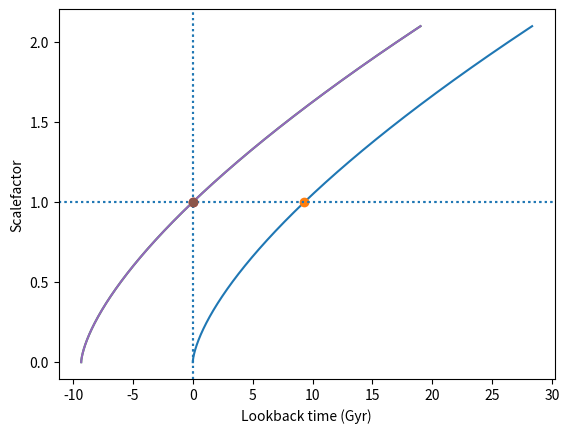

Recreate this plot in Python. (Note: this script raises an exception after producing the figure.)
# First let's set up our packages
import numpy as np
from matplotlib import pyplot as plt
from scipy import integrate

# And set some constants
c = 299792.458 # km/s (speed of light)

H0kmsmpc = 70.  # Hubble constant in km/s/Mpc
H0s = H0kmsmpc * 3.2408e-20 # H0 in inverse seconds is H0 in km/s/Mpc * (3.2408e-20 Mpc/km)
H0y = H0s * 3.154e7 * 1.e9 # H0 in inverse Giga years is H0 in inverse seconds * (3.154e7 seconds/year) * (1e9 years / Giga year)
print('Hubble time = ',1/H0y,'Gyr')

# Let's format that to a more appropriate number of significant figures.  
# The first % means put the variable here.  The .2f means make it a float with 2 decimal places.
print('Hubble time = %.2f Gyr'%(1/H0y))

# Write a function for the integrand, i.e. $1/\dot{a}$ (adot inverse)
# I'm going to keep the constant H_0 outside the integral and add it later.
def adotinv_flatmatter(a):
    return np.sqrt(a) 

# First note some weird python notation, if you say "x, y = 1, 2" it's the same as saying "x=1" and "y=2".

# Now integrate that equation from scalefactor 0 to 1 (as an example) which will give the age of the universe today (because we define a so that a=1 today):
age_Hubble, uncert = integrate.quad(adotinv_flatmatter,0,1) 
# This returns age in Hubble times, and the uncertainty in the numerical integral

# Convert that to billions of years
age_Gyr = age_Hubble/H0y # Age in Gyr

print('Age of the universe in Hubble times = %.3f which is %.2f Gyr'%(age_Hubble,age_Gyr))
print('Does this match the analytic prediction of 2/3 Hubble times?  Yes!')
print('')
print('Uncertainty on the numerical integral is ', uncert, 'so should be negligible.') # It's good to check this to check that the integral has succeeded.

# Note, to get just the age without the uncertainty you can use [0] to get the first element that's returned,
# and then you can also divide by H0y immediately to get the age in one step
age_Gyr_easier = integrate.quad(adotinv_flatmatter,0,1)[0] / H0y 

print('Just checking that the one-step age calculation (%.2f Gyr) matches the two step one (%.2f Gyr).'%(age_Gyr_easier,age_Gyr))

age_half_Gyr = integrate.quad(adotinv_flatmatter,0,0.5)[0] / H0y 
age_double_Gyr = integrate.quad(adotinv_flatmatter,0,2)[0] / H0y 
print(age_half_Gyr)
print(age_double_Gyr)

#Scalefactor vs time
# Start by making an array of scalefactors
astart = 0.0
astop = 2.1
astep = 0.001 # Make this finer to make the plot smoother
a_arr = np.arange(astart,astop,astep)
print('a_arr=',a_arr)

# First set up an array of times (initially all set to zero) into which we'll put our calculated times
t_Gyr = np.zeros(len(a_arr))  # len(a_arr) gives the length of the a_arr 

# Make a loop and do that integral for every final value of a (starting at a=0 every time)
for i,a_end in enumerate(a_arr): # enumerate adds an index to each value
    t_Hubble,uncert = integrate.quad(adotinv_flatmatter,0,a_end)
    t_Gyr[i] = t_Hubble/H0y

# It's good practise to compare it to the analytic calculation when available
t_analytic_Gyr = 'Add the analytic equation from above here (and uncomment the plotting line for it below)'
    
plt.plot(t_Gyr,a_arr)
plt.plot(age_Gyr, 1.0,'o') # Put a dot at the current time
#plt.plot(t_analytic_Gyr, a_arr,':',color='red')
plt.xlabel('Time (Gyr)')
plt.ylabel('Scalefactor')
plt.show()

astart = 0.0
astop = 2.1
astep = 0.001
a_arr = np.arange(astart,astop,astep)
t_lookback_Gyr = np.zeros(len(a_arr))
for i,a_end in enumerate(a_arr): # enumerate adds an index to each value
    t_lookback_Hubble,uncert = integrate.quad(adotinv_flatmatter,1,a_end)
    t_lookback_Gyr[i] = t_lookback_Hubble/H0y

# Uncomment the commands below to plot your result
plt.plot(t_lookback_Gyr,a_arr) 
plt.axvline(x=0,linestyle=':') # Plot some crosshairs 
plt.axhline(y=1,linestyle=':')
plt.plot(0.0, 1.0,'o') # Put a dot at the current time
plt.xlabel('Lookback time (Gyr)')
plt.ylabel('Scalefactor')
plt.show()

# First calculate the index corresponding to a=1.0.  (Find when |a-1.0| is minimum.  You could also do this by just redoing the integral from 0<a<1, but the way I've set it up above we know we have an a=1 in the array, so we can just find what we've already calculated.)
index_today = np.argmin(np.abs(a_arr - 1.0))

# Then find the time corresponding to that index  (note you do NOT have to do the integral again)
age_today = t_Gyr.item(index_today)

t2_lookback_Gyr = t_Gyr-age_today

# Uncomment the commands below to plot your result
plt.plot(t2_lookback_Gyr,a_arr) 
plt.axvline(x=0,linestyle=':') # Plot some crosshairs 
plt.axhline(y=1,linestyle=':')
plt.plot(0.0, 1.0,'o') # Put a dot at the current time
plt.xlabel('Lookback time (Gyr)')
plt.ylabel('Scalefactor')
plt.show()

# First write a function that takes as input a, Omega_M (om), and Omega_Lambda (ol) and outputs 1/adot
def adotinv(a,om,ol):
    adot=1/(np.sqrt(om*a**-3+(1-om-ol)*a**-2+ol)*a)
    return 1.0/adot

# Calculate for the universe we think we live in, with approximately matter density 0.3 and cosmological constant 0.7
om = 0.1
ol = 1.3

# Note that when you integrate something with more than one argument you pass it with args=(arg1,arg2) in the integrate function
# e.g. "integrate.quad(adotinv, lower_limit, uper_limit, args=(om,ol))""
t_lookback_Gyr,uncert = np.arrange([integrate.quad(adotinv, 1.0, a_end, args=(om,ol))])/H0y

# Uncomment these commands to plot this new model (note I've added a label that can be used in the legend)
plt.plot(t_lookback_Gyr,a_arr,label='$(\Omega_M,\Omega_\Lambda)$=(%.2f,%.2f)'%(om,ol)) 
plt.axvline(x=0,linestyle=':') # Plot some crosshairs 
plt.axhline(y=1,linestyle=':')
plt.xlabel('Lookback time (Gyr)')
plt.ylabel('Scalefactor')
plt.legend(loc='lower right',frameon=False)
plt.show()